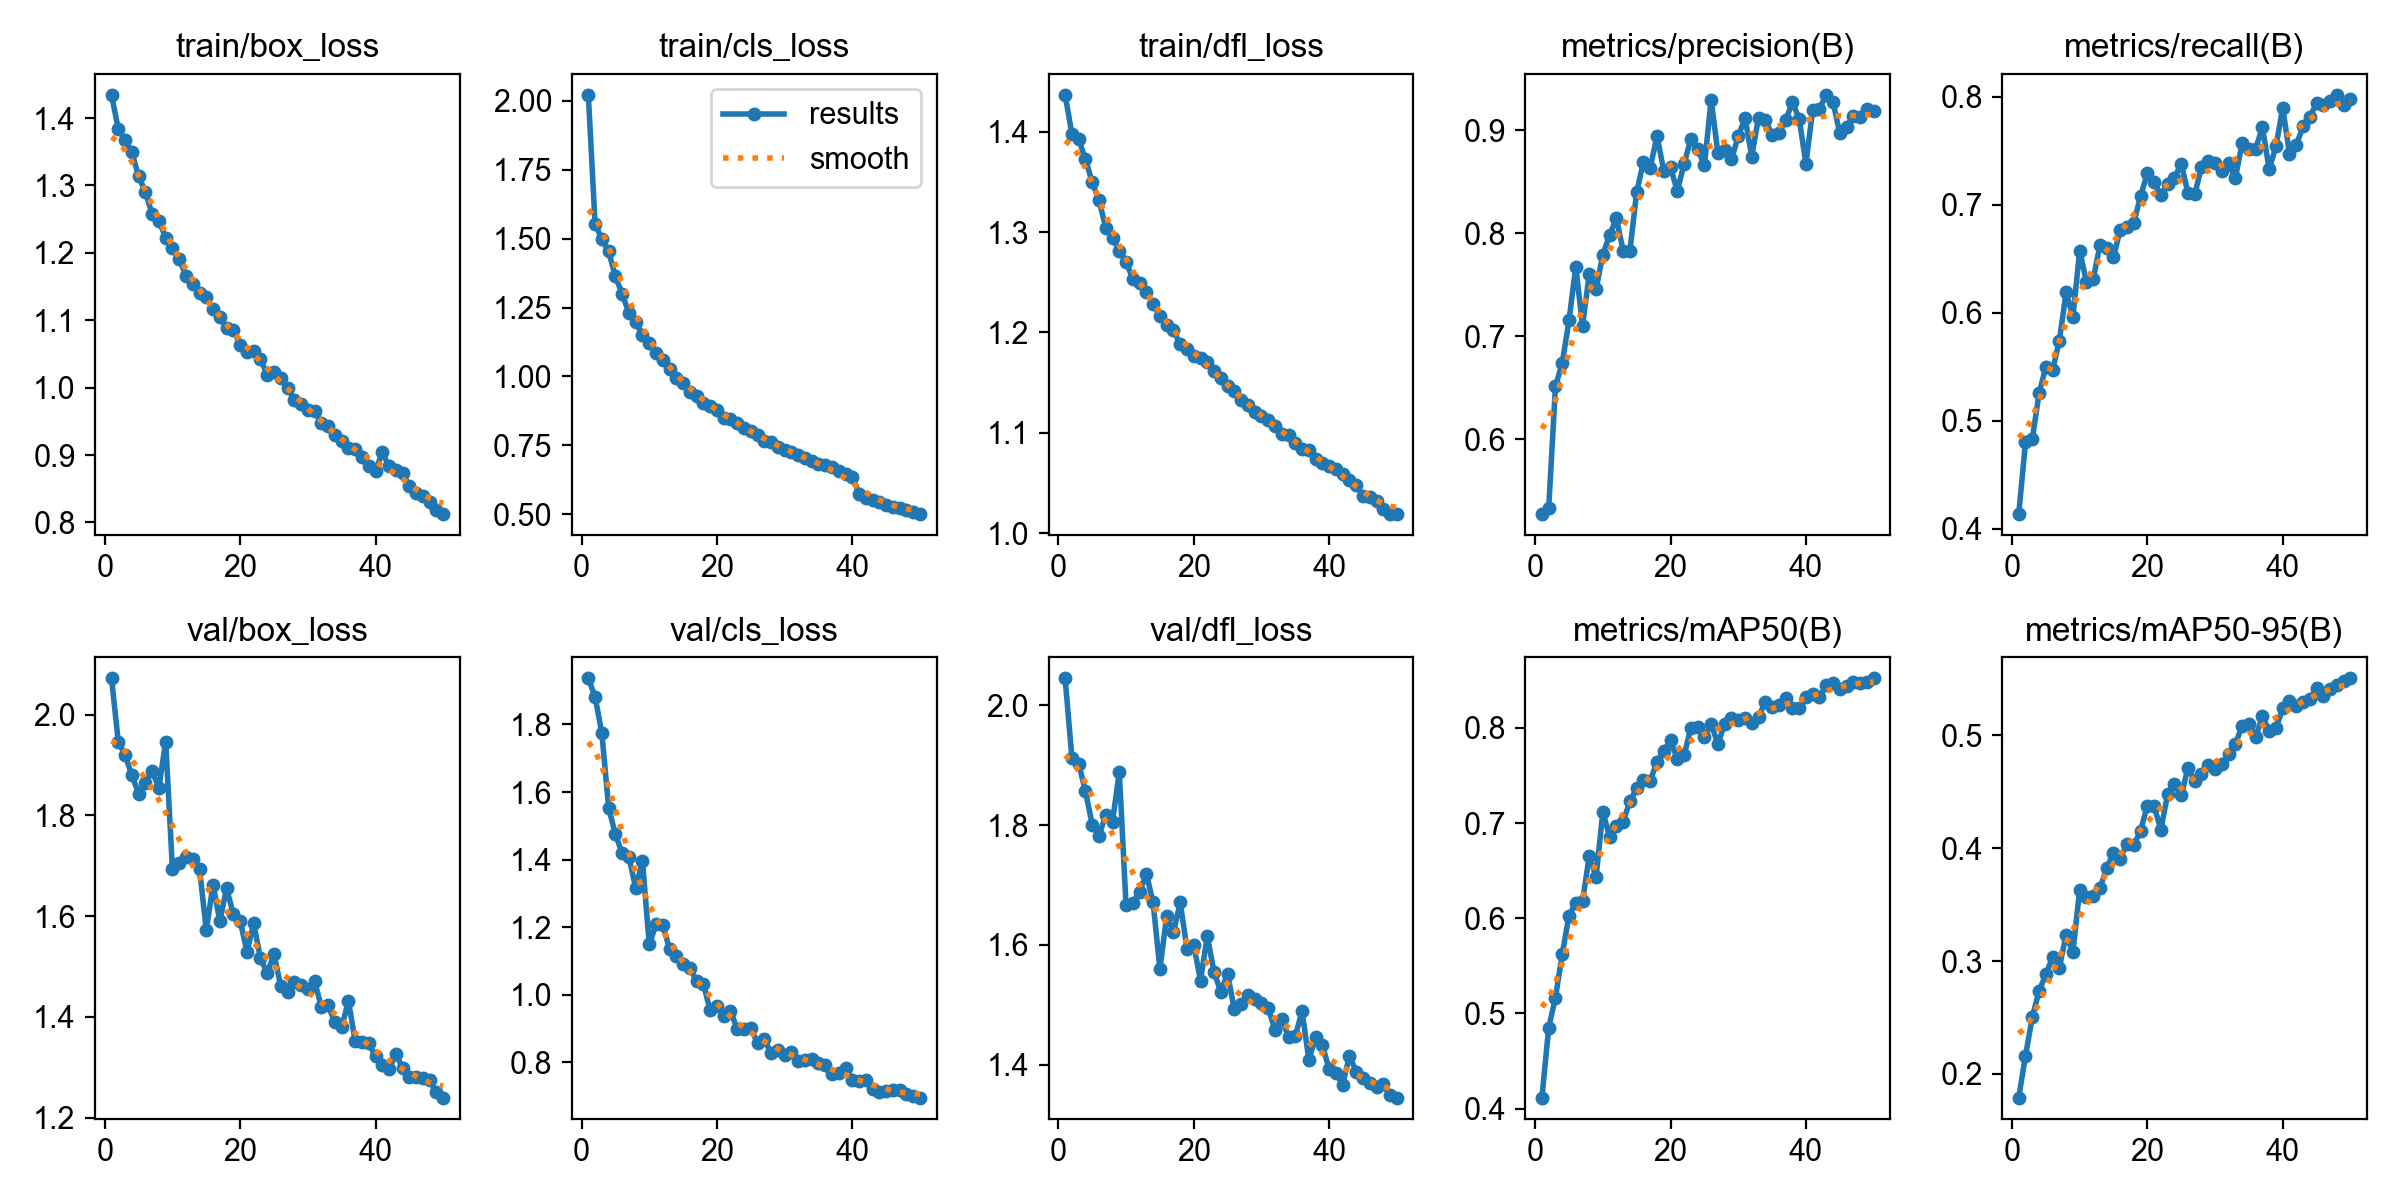

The data file committed next to this chart (first rows):
epoch, time, train/box_loss, train/cls_loss, train/dfl_loss, metrics/precision(B), metrics/recall(B), metrics/mAP50(B), metrics/mAP50-95(B), val/box_loss, val/cls_loss, val/dfl_loss, lr/pg0, lr/pg1, lr/pg2
1, 127.7, 1.434, 2.022, 1.437, 0.527, 0.4138, 0.4116, 0.179, 2.072, 1.937, 2.045, 0.0002559, 0.0002559, 0.0002559
2, 252.8, 1.383, 1.553, 1.398, 0.5329, 0.4801, 0.485, 0.2161, 1.946, 1.882, 1.912, 0.0005021, 0.0005021, 0.0005021
3, 376.2, 1.368, 1.498, 1.393, 0.6512, 0.483, 0.5166, 0.2501, 1.92, 1.774, 1.903, 0.0007381, 0.0007381, 0.0007381
4, 501.7, 1.349, 1.453, 1.373, 0.6737, 0.5254, 0.5623, 0.2733, 1.88, 1.554, 1.857, 0.0007233, 0.0007233, 0.0007233
5, 634.4, 1.313, 1.363, 1.35, 0.7153, 0.5497, 0.6028, 0.2883, 1.843, 1.474, 1.801, 0.0007081, 0.0007081, 0.0007081
6, 757.9, 1.29, 1.299, 1.332, 0.7675, 0.5467, 0.6161, 0.3033, 1.865, 1.418, 1.782, 0.0006929, 0.0006929, 0.0006929
7, 883.4, 1.257, 1.23, 1.305, 0.7101, 0.5743, 0.6179, 0.294, 1.887, 1.406, 1.817, 0.0006776, 0.0006776, 0.0006776
8, 1007, 1.248, 1.198, 1.294, 0.7607, 0.619, 0.6657, 0.3232, 1.855, 1.316, 1.806, 0.0006624, 0.0006624, 0.0006624
9, 1144, 1.222, 1.151, 1.281, 0.7459, 0.5963, 0.6436, 0.3079, 1.947, 1.395, 1.889, 0.0006472, 0.0006472, 0.0006472
10, 1328, 1.207, 1.121, 1.27, 0.7793, 0.6574, 0.7117, 0.363, 1.693, 1.149, 1.666, 0.000632, 0.000632, 0.000632
11, 1475, 1.19, 1.085, 1.254, 0.7984, 0.629, 0.6857, 0.3567, 1.706, 1.208, 1.671, 0.0006167, 0.0006167, 0.0006167
12, 1623, 1.166, 1.058, 1.249, 0.8147, 0.6314, 0.697, 0.3575, 1.717, 1.205, 1.688, 0.0006015, 0.0006015, 0.0006015
13, 1745, 1.154, 1.026, 1.24, 0.7829, 0.6625, 0.7015, 0.3647, 1.713, 1.136, 1.719, 0.0005863, 0.0005863, 0.0005863
14, 1869, 1.14, 0.9951, 1.229, 0.783, 0.66, 0.7229, 0.3823, 1.694, 1.115, 1.671, 0.0005711, 0.0005711, 0.0005711
15, 1992, 1.135, 0.9771, 1.217, 0.8403, 0.6517, 0.7364, 0.396, 1.572, 1.091, 1.559, 0.0005558, 0.0005558, 0.0005558
16, 2115, 1.116, 0.9447, 1.208, 0.8694, 0.6771, 0.7456, 0.3906, 1.663, 1.079, 1.649, 0.0005406, 0.0005406, 0.0005406
17, 2237, 1.104, 0.9287, 1.202, 0.8637, 0.6797, 0.7444, 0.4041, 1.59, 1.039, 1.621, 0.0005254, 0.0005254, 0.0005254
18, 2360, 1.088, 0.9049, 1.189, 0.8948, 0.6835, 0.7646, 0.4029, 1.656, 1.032, 1.671, 0.0005102, 0.0005102, 0.0005102
19, 2481, 1.086, 0.8925, 1.183, 0.8606, 0.708, 0.7761, 0.4155, 1.603, 0.9531, 1.594, 0.0004949, 0.0004949, 0.0004949
20, 2603, 1.064, 0.8787, 1.177, 0.864, 0.7293, 0.787, 0.4378, 1.591, 0.9667, 1.6, 0.0004797, 0.0004797, 0.0004797
21, 2724, 1.053, 0.8503, 1.174, 0.8412, 0.7208, 0.7674, 0.437, 1.53, 0.9383, 1.54, 0.0004645, 0.0004645, 0.0004645
22, 2848, 1.054, 0.845, 1.17, 0.8676, 0.7091, 0.7711, 0.4164, 1.586, 0.9523, 1.615, 0.0004492, 0.0004492, 0.0004492
23, 2972, 1.043, 0.8305, 1.162, 0.8916, 0.7192, 0.7999, 0.448, 1.516, 0.898, 1.554, 0.000434, 0.000434, 0.000434
24, 3099, 1.019, 0.8126, 1.155, 0.8822, 0.7249, 0.8006, 0.4571, 1.487, 0.8995, 1.522, 0.0004188, 0.0004188, 0.0004188
25, 3242, 1.023, 0.8027, 1.146, 0.866, 0.7379, 0.7906, 0.4468, 1.525, 0.9004, 1.552, 0.0004036, 0.0004036, 0.0004036
26, 3384, 1.014, 0.7881, 1.142, 0.9298, 0.7111, 0.8039, 0.4711, 1.461, 0.8566, 1.492, 0.0003883, 0.0003883, 0.0003883
27, 3527, 0.9997, 0.7654, 1.133, 0.878, 0.7096, 0.7829, 0.4596, 1.45, 0.8677, 1.501, 0.0003731, 0.0003731, 0.0003731
28, 3670, 0.9824, 0.7608, 1.127, 0.8815, 0.7353, 0.8045, 0.4659, 1.468, 0.8269, 1.517, 0.0003579, 0.0003579, 0.0003579
29, 3817, 0.9763, 0.7444, 1.121, 0.8719, 0.7409, 0.8099, 0.4737, 1.464, 0.8369, 1.51, 0.0003427, 0.0003427, 0.0003427
30, 3959, 0.9671, 0.7333, 1.117, 0.8942, 0.7387, 0.8079, 0.4705, 1.456, 0.822, 1.503, 0.0003274, 0.0003274, 0.0003274
31, 4102, 0.9654, 0.7267, 1.113, 0.9123, 0.7314, 0.81, 0.4746, 1.471, 0.8311, 1.495, 0.0003122, 0.0003122, 0.0003122
32, 4244, 0.9474, 0.7153, 1.106, 0.8747, 0.7384, 0.8051, 0.4839, 1.42, 0.8051, 1.458, 0.000297, 0.000297, 0.000297
33, 4386, 0.9433, 0.7052, 1.099, 0.9125, 0.7248, 0.8116, 0.4924, 1.423, 0.8059, 1.476, 0.0002818, 0.0002818, 0.0002818
34, 4528, 0.9302, 0.6942, 1.098, 0.9106, 0.7568, 0.8271, 0.5081, 1.389, 0.8093, 1.447, 0.0002665, 0.0002665, 0.0002665
35, 4670, 0.9213, 0.6836, 1.09, 0.8956, 0.7517, 0.8221, 0.5098, 1.379, 0.7983, 1.448, 0.0002513, 0.0002513, 0.0002513
36, 4811, 0.9108, 0.6782, 1.084, 0.8972, 0.752, 0.8245, 0.4985, 1.432, 0.7904, 1.489, 0.0002361, 0.0002361, 0.0002361
37, 4954, 0.9084, 0.6702, 1.083, 0.9097, 0.7717, 0.8314, 0.5169, 1.351, 0.7638, 1.409, 0.0002209, 0.0002209, 0.0002209
38, 5097, 0.8965, 0.6556, 1.073, 0.9274, 0.733, 0.8204, 0.5039, 1.35, 0.7681, 1.446, 0.0002056, 0.0002056, 0.0002056
39, 5239, 0.8841, 0.6477, 1.07, 0.9114, 0.7541, 0.8209, 0.5064, 1.347, 0.7842, 1.432, 0.0001904, 0.0001904, 0.0001904
40, 5380, 0.8767, 0.6359, 1.067, 0.8676, 0.7897, 0.832, 0.5239, 1.322, 0.7478, 1.393, 0.0001752, 0.0001752, 0.0001752
41, 5527, 0.9038, 0.5744, 1.064, 0.9202, 0.7475, 0.8354, 0.5308, 1.304, 0.7445, 1.386, 0.00016, 0.00016, 0.00016
42, 5665, 0.8832, 0.5599, 1.059, 0.9211, 0.7554, 0.8326, 0.5258, 1.297, 0.748, 1.367, 0.0001447, 0.0001447, 0.0001447
43, 5803, 0.8783, 0.5501, 1.053, 0.9346, 0.7726, 0.8449, 0.5299, 1.326, 0.7197, 1.415, 0.0001295, 0.0001295, 0.0001295
44, 5938, 0.8728, 0.5429, 1.048, 0.9278, 0.7812, 0.8467, 0.5326, 1.299, 0.7115, 1.388, 0.0001143, 0.0001143, 0.0001143
45, 6075, 0.8542, 0.5333, 1.037, 0.8974, 0.7944, 0.8404, 0.5419, 1.282, 0.7159, 1.378, 9.90472e-05, 9.90472e-05, 9.90472e-05
46, 6211, 0.8438, 0.5268, 1.036, 0.9038, 0.7924, 0.844, 0.5351, 1.28, 0.719, 1.37, 8.3821e-05, 8.3821e-05, 8.3821e-05
47, 6347, 0.8391, 0.5232, 1.032, 0.9143, 0.7964, 0.8477, 0.5412, 1.279, 0.7178, 1.362, 6.85948e-05, 6.85948e-05, 6.85948e-05
48, 6485, 0.83, 0.5148, 1.024, 0.9129, 0.8018, 0.8474, 0.5443, 1.274, 0.7055, 1.368, 5.33686e-05, 5.33686e-05, 5.33686e-05
49, 6622, 0.819, 0.5077, 1.019, 0.9207, 0.792, 0.8484, 0.5486, 1.25, 0.6988, 1.349, 3.81424e-05, 3.81424e-05, 3.81424e-05
50, 6763, 0.8124, 0.5006, 1.019, 0.9187, 0.7981, 0.852, 0.5505, 1.24, 0.6953, 1.345, 2.29162e-05, 2.29162e-05, 2.29162e-05
